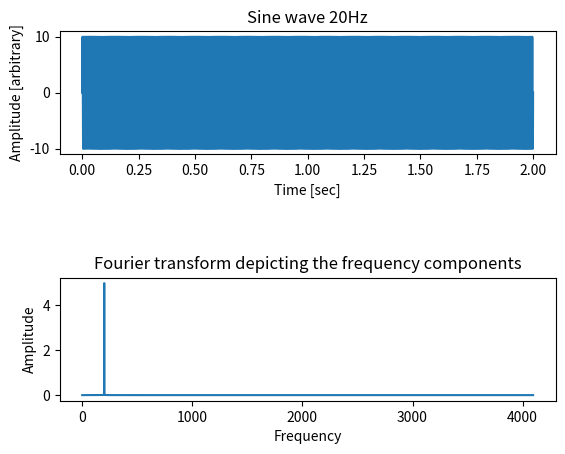

Recreate this plot in Python.
import numpy as np
import matplotlib.pyplot as plt

sRate = 8192 # sample rate in Hertz
amplitude1 = 10 # amplitude of first wave
freq1 = 200.0 # frequency of first sine wave
numPeriods = 2 # number of periods of the sine waves
numSamples = sRate * numPeriods # total number of samples

samplingFrequency   = sRate;
figure, axis = plt.subplots(2, 1)
plt.subplots_adjust(hspace=1)

x = np.linspace(0, numPeriods, numSamples)
f1 = lambda x: amplitude1*np.sin(freq1*2*np.pi*x)
y = [f1(i) for i in x]

# Time domain representation of the resultant sine wave
axis[0].plot(x, y)
axis[0].set_title('Sine wave 20Hz')
axis[0].set_xlabel('Time [sec]')
axis[0].set_ylabel('Amplitude [arbitrary]')

# Frequency domain representation
fourierTransform = np.fft.fft(y)/len(y)           # Normalize amplitude
fourierTransform = fourierTransform[range(int(len(y)/2))] # Exclude sampling frequency
tpCount     = len(y)
values      = np.arange(int(tpCount/2))
timePeriod  = tpCount/samplingFrequency
frequencies = values/timePeriod
# Frequency domain representation
axis[1].set_title('Fourier transform depicting the frequency components')
axis[1].plot(frequencies, abs(fourierTransform))
axis[1].set_xlabel('Frequency')
axis[1].set_ylabel('Amplitude')
plt.show() 
